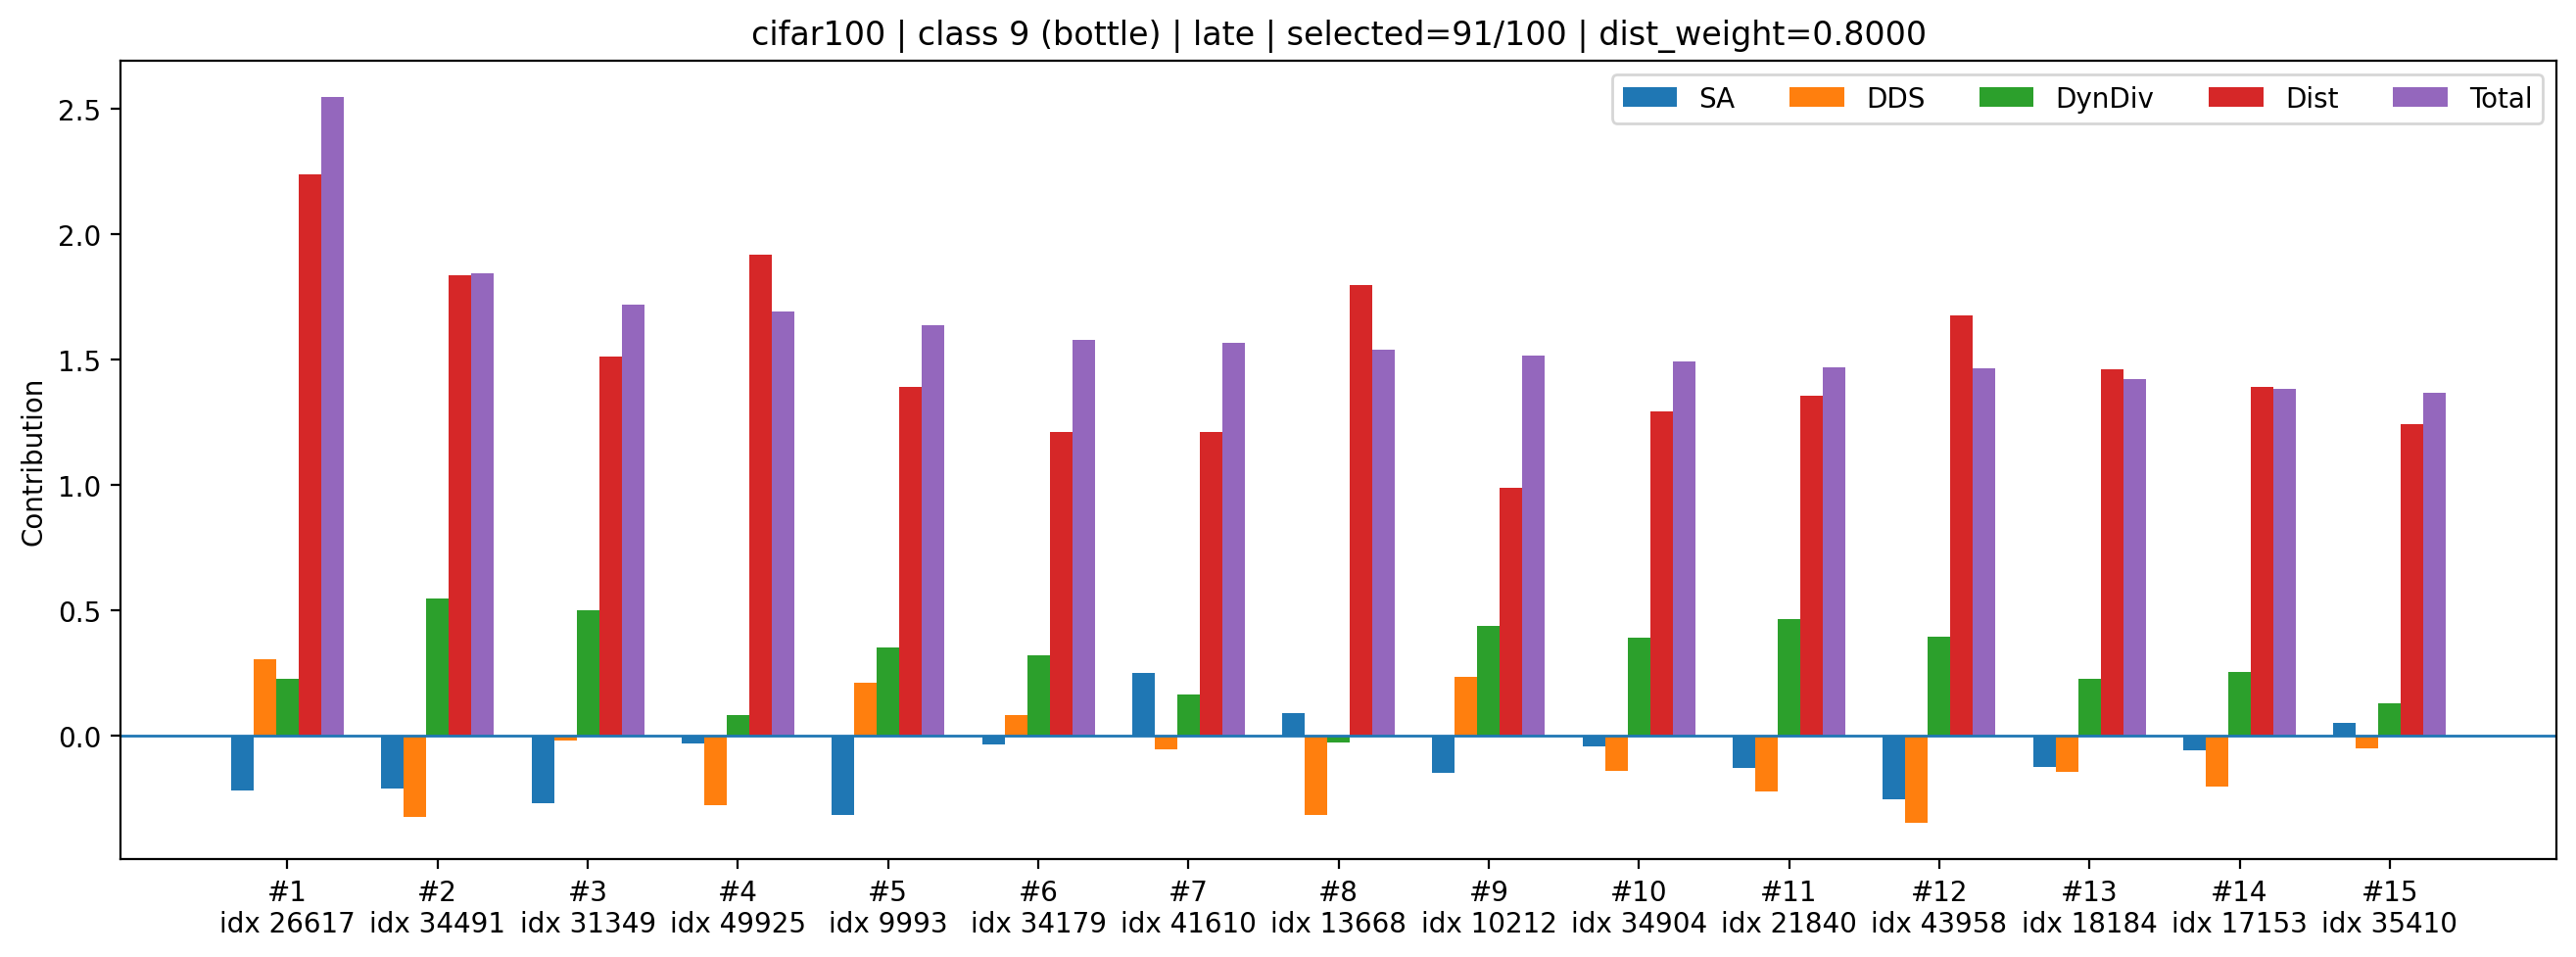

Source data for this figure (header and first rows):
rank, sample_index, class_id, selected_count_before_add, dynamic_k, old_mean_shift, new_mean_shift, dist_improve_raw, div_raw, sa_z, dds_z, div_z, dist_z, sa_component, dds_component, div_component, dist_component, total
1, 26617, 9, 91, 5, 0.002189, 0.002072, 0.0001173, 1.402, -0.8146, 0.9964, 0.532, 2.798, -0.2207, 0.3059, 0.2246, 2.238, 2.548
2, 34491, 9, 91, 5, 0.002189, 0.002134, 5.4546166211366653e-05, 1.404, -0.7828, -1.058, 1.296, 2.294, -0.2121, -0.3249, 0.547, 1.835, 1.845
3, 31349, 9, 91, 5, 0.002189, 0.002185, 4.0638260543346405e-06, 1.404, -1.001, -0.06097, 1.181, 1.888, -0.2712, -0.01872, 0.4985, 1.511, 1.719
4, 49925, 9, 91, 5, 0.002189, 0.002121, 6.744218990206718e-05, 1.401, -0.1117, -0.9079, 0.1971, 2.397, -0.03028, -0.2787, 0.08317, 1.918, 1.692
5, 9993, 9, 91, 5, 0.002189, 0.002204, -1.4615943655371666e-05, 1.403, -1.171, 0.6914, 0.8313, 1.738, -0.3173, 0.2123, 0.3508, 1.39, 1.636
6, 34179, 9, 91, 5, 0.002189, 0.002231, -4.24911268055439e-05, 1.403, -0.134, 0.2718, 0.7574, 1.514, -0.03631, 0.08345, 0.3196, 1.211, 1.578
7, 41610, 9, 91, 5, 0.002189, 0.002232, -4.283641465008259e-05, 1.401, 0.9145, -0.1764, 0.3912, 1.511, 0.2478, -0.05417, 0.1651, 1.209, 1.568
8, 13668, 9, 91, 5, 0.002189, 0.00214, 4.862830974161625e-05, 1.4, 0.3239, -1.037, -0.06884, 2.246, 0.08774, -0.3184, -0.02906, 1.797, 1.537
9, 10212, 9, 91, 5, 0.002189, 0.002266, -7.694819942116737e-05, 1.404, -0.5439, 0.7588, 1.039, 1.237, -0.1474, 0.233, 0.4385, 0.9898, 1.514
10, 34904, 9, 91, 5, 0.002189, 0.002219, -3.0024675652384758e-05, 1.403, -0.1656, -0.4657, 0.9233, 1.614, -0.04486, -0.143, 0.3897, 1.291, 1.493
11, 21840, 9, 91, 5, 0.002189, 0.002209, -1.994404010474682e-05, 1.404, -0.4726, -0.7249, 1.102, 1.695, -0.128, -0.2225, 0.465, 1.356, 1.471
12, 43958, 9, 91, 5, 0.002189, 0.002159, 2.9866350814700127e-05, 1.403, -0.9457, -1.135, 0.9307, 2.095, -0.2562, -0.3485, 0.3928, 1.676, 1.465
13, 18184, 9, 91, 5, 0.002189, 0.002193, -3.647059202194214e-06, 1.402, -0.4579, -0.4675, 0.5405, 1.826, -0.1241, -0.1435, 0.2281, 1.461, 1.421
14, 17153, 9, 91, 5, 0.002189, 0.002203, -1.4532357454299927e-05, 1.402, -0.22, -0.6628, 0.6029, 1.739, -0.05961, -0.2035, 0.2545, 1.391, 1.382
15, 35410, 9, 91, 5, 0.002189, 0.002226, -3.758631646633148e-05, 1.401, 0.1843, -0.1672, 0.3008, 1.554, 0.04993, -0.05134, 0.1269, 1.243, 1.368
